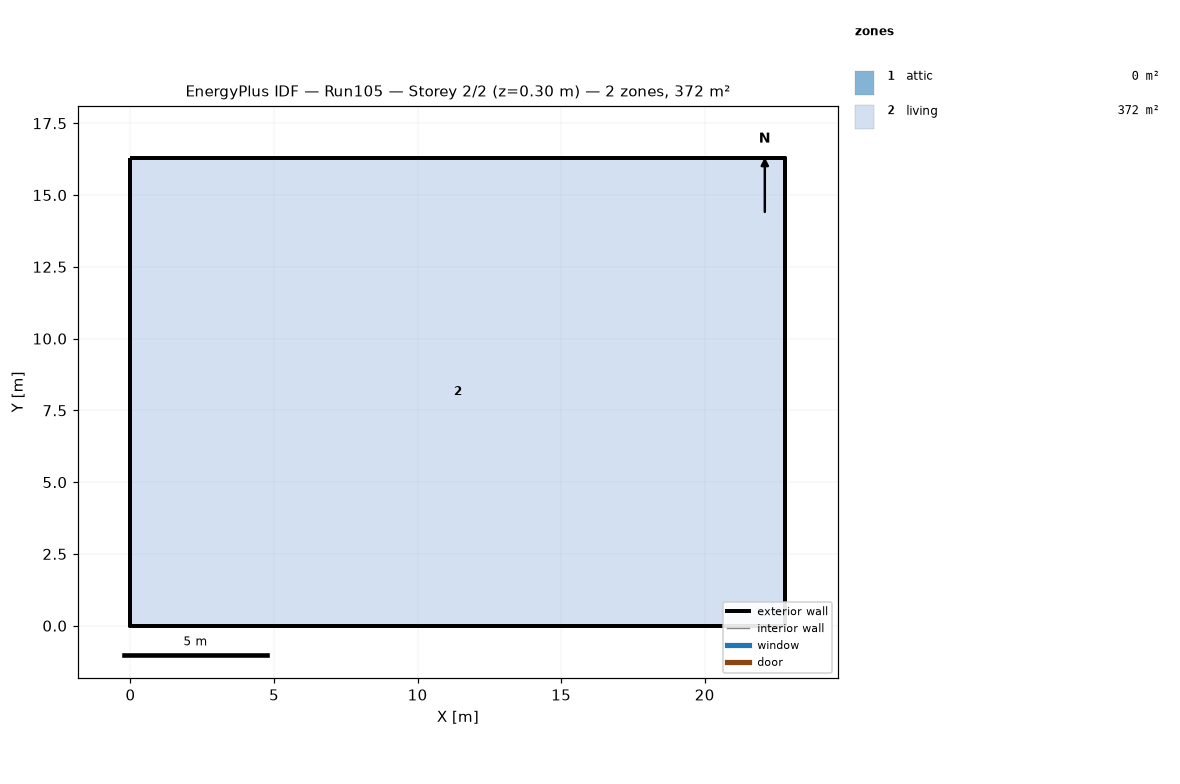
=== STOREY PLAN SPEC (per zone: floor XY polygon, exterior-wall plan segments, windows/doors) ===
zone 1: attic  (0.0 m²)
  exterior wall: (22.81, 0.00) – (22.81, 16.29) – (22.81, 8.15)  [24.4 m]
  exterior wall: (0.00, 16.29) – (0.00, 0.00) – (0.00, 8.15)  [24.4 m]
zone 2: living  (371.6 m²)
  floor: (0.00, 0.00) (0.00, 16.29) (22.81, 16.29) (22.81, 0.00)
  exterior wall: (0.00, 0.00) – (22.81, 0.00)  [22.8 m]
  exterior wall: (22.81, 0.00) – (22.81, 16.29)  [16.3 m]
  exterior wall: (22.81, 16.29) – (0.00, 16.29)  [22.8 m]
  exterior wall: (0.00, 16.29) – (0.00, 0.00)  [16.3 m]

=== DERIVED (storey summary) ===
Building: Run105
Storey: 2 of 2  (floor level z = 0.30 m)
Storey gross floor area: 371.6 m²
Zones on this storey: 2
  - attic: floor 0.0 m²; exterior wall 48.9 m (22.3 m²); WWR 0.0%
  - living: floor 371.6 m²; exterior wall 78.2 m (190.7 m²); WWR 0.0%
Zone adjacency: (none detected)